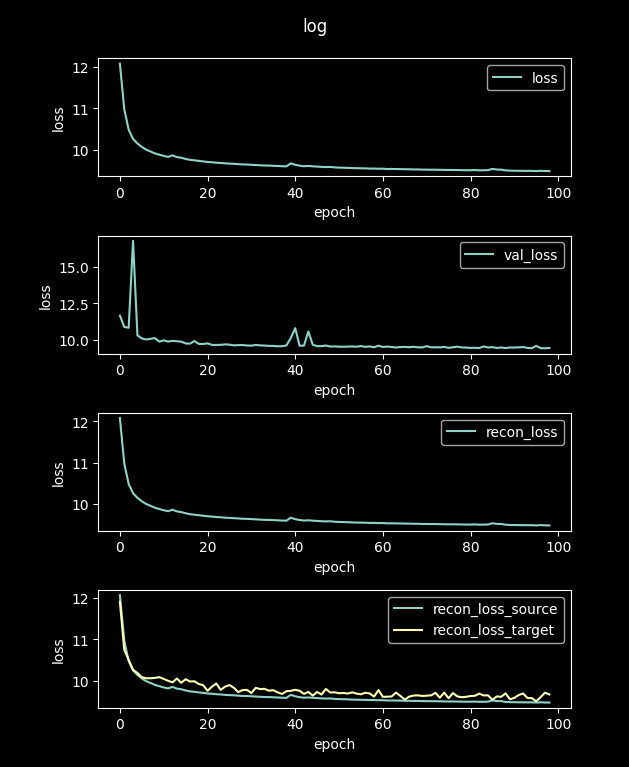

Source data for this figure (header and first rows):
loss, val_loss, recon_loss, recon_loss_source, recon_loss_target
48.72, 12.75, 48.72, 48.7, 45.54
12.08, 11.65, 12.08, 12.07, 11.92
10.98, 10.87, 10.98, 10.97, 10.75
10.48, 10.81, 10.48, 10.47, 10.51
10.26, 16.82, 10.26, 10.25, 10.26
10.15, 10.29, 10.15, 10.14, 10.19
10.06, 10.08, 10.06, 10.05, 10.08
9.996, 10, 9.996, 9.987, 10.06
9.951, 10.05, 9.951, 9.942, 10.06
9.905, 10.1, 9.905, 9.895, 10.07
9.875, 9.86, 9.875, 9.865, 10.08
9.844, 9.949, 9.844, 9.834, 10.04
9.821, 9.859, 9.821, 9.811, 9.996
9.858, 9.914, 9.858, 9.848, 9.958
9.816, 9.883, 9.816, 9.807, 10.05
9.8, 9.857, 9.8, 9.79, 9.948
9.772, 9.736, 9.772, 9.761, 10.03
9.749, 9.719, 9.749, 9.739, 9.978
9.738, 9.902, 9.738, 9.728, 9.985
9.724, 9.701, 9.724, 9.714, 9.918
9.712, 9.693, 9.712, 9.702, 9.89
9.699, 9.742, 9.699, 9.689, 9.753
9.691, 9.632, 9.691, 9.681, 9.854
9.68, 9.632, 9.68, 9.67, 9.93
9.674, 9.637, 9.674, 9.665, 9.776
9.664, 9.669, 9.664, 9.654, 9.854
9.659, 9.651, 9.659, 9.649, 9.892
9.653, 9.601, 9.653, 9.643, 9.827
9.646, 9.617, 9.646, 9.636, 9.722
9.638, 9.624, 9.638, 9.628, 9.77
9.636, 9.589, 9.636, 9.627, 9.775
9.63, 9.583, 9.63, 9.62, 9.699
9.623, 9.63, 9.623, 9.614, 9.826
9.618, 9.6, 9.618, 9.608, 9.794
9.611, 9.586, 9.611, 9.602, 9.801
9.61, 9.566, 9.61, 9.601, 9.756
9.605, 9.562, 9.605, 9.596, 9.767
9.601, 9.536, 9.601, 9.591, 9.715
9.594, 9.543, 9.594, 9.585, 9.676
9.591, 9.593, 9.591, 9.582, 9.743
9.665, 10.11, 9.665, 9.656, 9.753
9.629, 10.79, 9.629, 9.62, 9.777
9.608, 9.575, 9.608, 9.599, 9.754
9.594, 9.584, 9.594, 9.585, 9.678
9.601, 10.56, 9.601, 9.592, 9.725
9.592, 9.645, 9.592, 9.583, 9.637
9.585, 9.544, 9.585, 9.575, 9.725
9.579, 9.548, 9.579, 9.57, 9.662
9.574, 9.591, 9.574, 9.564, 9.798
9.578, 9.518, 9.578, 9.569, 9.711
9.565, 9.53, 9.565, 9.556, 9.717
9.561, 9.506, 9.561, 9.551, 9.693
9.558, 9.508, 9.558, 9.548, 9.7
9.554, 9.513, 9.554, 9.545, 9.687
9.549, 9.525, 9.549, 9.539, 9.716
9.547, 9.506, 9.547, 9.537, 9.685
9.544, 9.549, 9.544, 9.535, 9.669
9.543, 9.5, 9.543, 9.533, 9.705
9.537, 9.526, 9.537, 9.528, 9.689
9.538, 9.47, 9.538, 9.528, 9.612
... 40 more rows
